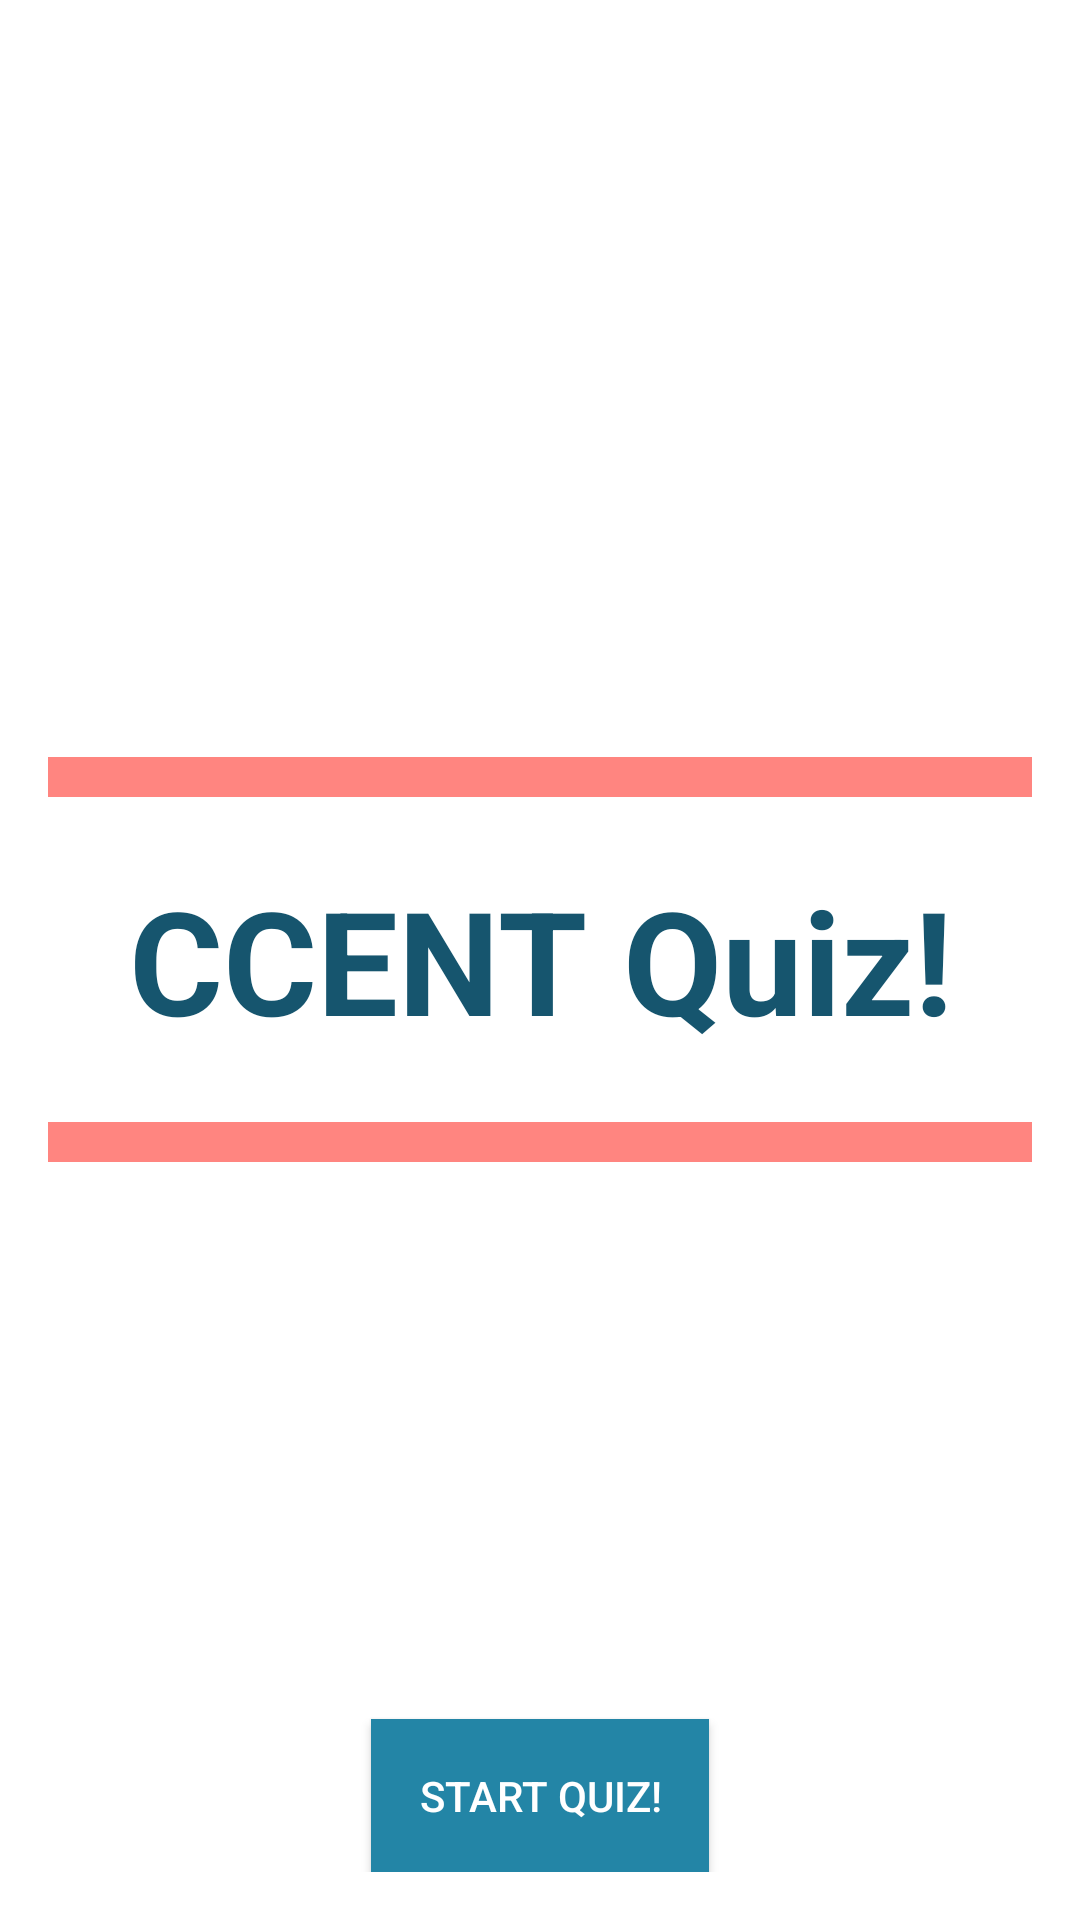

Reconstruct the res/layout file that produces this screen, plus the resources it refers to.
<!-- AndroidManifest.xml: application theme AppTheme -->
<!-- res/layout/fragment_landing.xml -->
<FrameLayout xmlns:android="http://schemas.android.com/apk/res/android"
    xmlns:tools="http://schemas.android.com/tools"
    style="@style/fragment_questions"
    tools:context="com.netjob.fraganimationpractice.LandingFragment">

    <RelativeLayout
        android:layout_width="match_parent"
        android:layout_height="match_parent">

        <View
            android:layout_width="match_parent"
            android:layout_height="135dp"
            android:layout_centerInParent="true"
            android:background="@color/colorAccent"
            />

        <TextView
            android:layout_width="match_parent"
            android:layout_height="wrap_content"
            android:layout_centerInParent="true"
            android:gravity="center"
            android:padding="@dimen/landing_text_padding"
            android:text="@string/title_screen_text"
            android:textColor="@color/colorPrimaryDark"
            android:background="@color/color_frag_background"
            android:textSize="@dimen/activity_title_screen_text_size"
            android:textStyle="bold" />

        <Button
            android:id="@+id/button_start"
            android:layout_width="wrap_content"
            android:layout_height="wrap_content"
            android:layout_alignParentBottom="true"
            android:layout_centerHorizontal="true"
            android:layout_gravity="center_horizontal"
            android:background="@color/colorPrimary"
            android:onClick="buttonListener"
            android:padding="@dimen/button_padding"
            android:text="@string/activity_start_button"
            android:textColor="@android:color/white" />
    </RelativeLayout>

</FrameLayout>
<!-- resources referenced by this layout -->
<resources>
  <color name="colorAccent">#FF8580</color>
  <color name="colorPrimary">#2385A6</color>
  <color name="colorPrimaryDark">#16556E</color>
  <color name="color_frag_background">#FFFFFF</color>
  <dimen name="activity_title_screen_text_size">48sp</dimen>
  <dimen name="button_padding">16dp</dimen>
  <dimen name="landing_text_padding">22dp</dimen>
  <string name="activity_start_button">Start Quiz!</string>
  <string name="title_screen_text">CCENT Quiz!</string>
  <style name="fragment_questions">
          <item name="android:background">@color/color_frag_background</item>
          <item name="android:layout_width">match_parent</item>
          <item name="android:layout_height">match_parent</item>
          <item name="android:padding">@dimen/fragment_padding</item>
      </style>
  <style name="AppTheme" parent="Theme.AppCompat.Light.NoActionBar">
          
          <item name="colorPrimary">@color/colorPrimary</item>
          <item name="colorPrimaryDark">@color/colorPrimaryDark</item>
          <item name="colorAccent">@color/colorAccent</item>
      </style>
  <dimen name="fragment_padding">16dp</dimen>
</resources>
